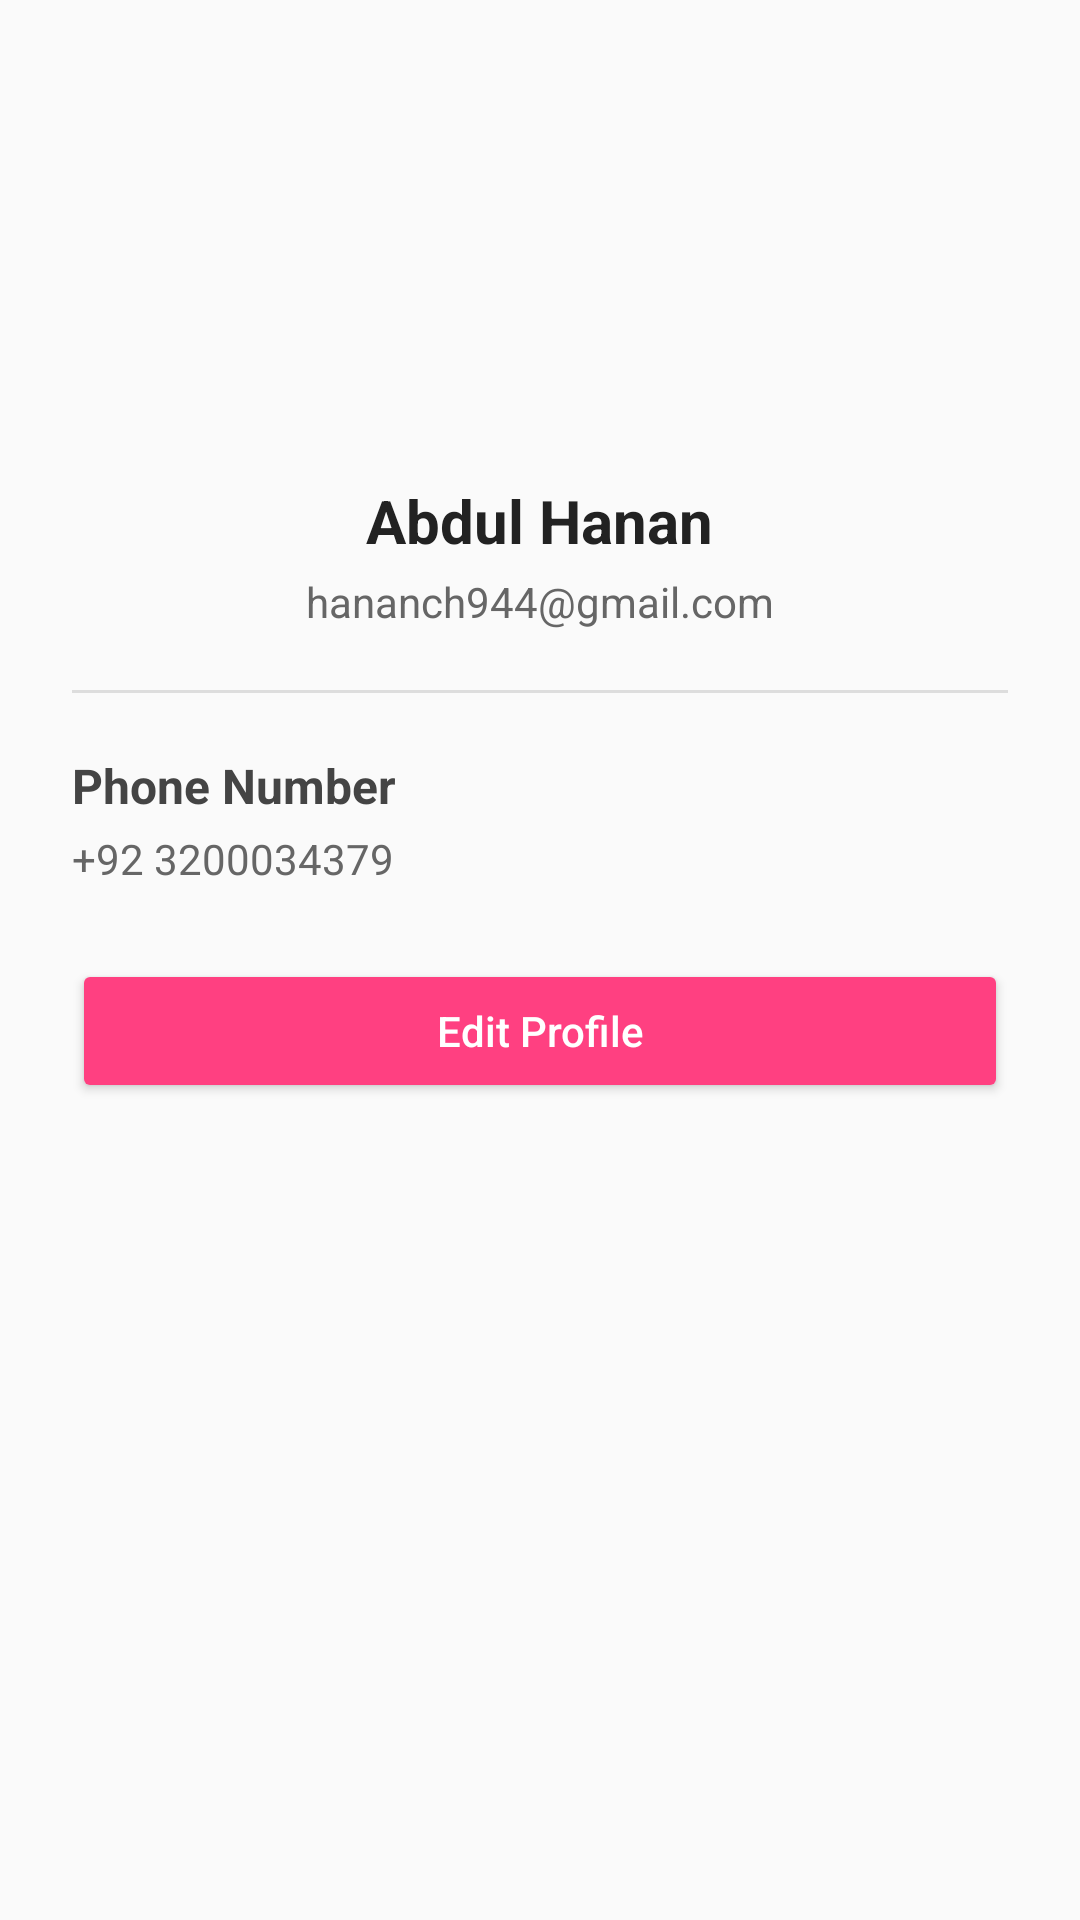

Produce the Android XML layout that renders to this screen, including the resource entries it uses.
<!-- AndroidManifest.xml: application theme Theme.ParlourApp -->
<!-- res/layout/activity_profile.xml -->
<?xml version="1.0" encoding="utf-8"?>
<ScrollView xmlns:android="http://schemas.android.com/apk/res/android"
    android:layout_width="match_parent"
    android:layout_height="match_parent"
    android:background="#FAFAFA">

    <LinearLayout
        android:orientation="vertical"
        android:layout_width="match_parent"
        android:layout_height="wrap_content"
        android:padding="24dp">

        
        <ImageView
            android:id="@+id/ivProfilePic"
            android:layout_width="120dp"
            android:layout_height="120dp"
            android:layout_gravity="center"
            android:src="@drawable/ic_profile"
            android:scaleType="centerCrop"

            android:padding="8dp"
            android:contentDescription="Profile Picture" />

        
        <TextView
            android:id="@+id/tvUserName"
            android:layout_marginTop="16dp"
            android:layout_width="wrap_content"
            android:layout_height="wrap_content"
            android:layout_gravity="center"
            android:text="Abdul Hanan"
            android:textSize="20sp"
            android:textStyle="bold"
            android:textColor="#222222" />

        
        <TextView
            android:id="@+id/tvEmail"
            android:layout_marginTop="4dp"
            android:layout_width="wrap_content"
            android:layout_height="wrap_content"
            android:layout_gravity="center"
            android:text="hananch944@gmail.com"
            android:textSize="14sp"
            android:textColor="#666666" />

        
        <View
            android:layout_marginTop="20dp"
            android:layout_width="match_parent"
            android:layout_height="1dp"
            android:background="#DDDDDD" />

        
        <LinearLayout
            android:layout_marginTop="20dp"
            android:orientation="vertical"
            android:layout_width="match_parent"
            android:layout_height="wrap_content">

            <TextView
                android:layout_width="wrap_content"
                android:layout_height="wrap_content"
                android:text="Phone Number"
                android:textStyle="bold"
                android:textSize="16sp"
                android:textColor="#444444" />

            <TextView
                android:id="@+id/tvPhone"
                android:layout_marginTop="4dp"
                android:layout_width="wrap_content"
                android:layout_height="wrap_content"
                android:text="+92 3200034379"
                android:textSize="14sp"
                android:textColor="#666666" />


        </LinearLayout>

        
        <Button
            android:id="@+id/btnEditProfile"
            android:layout_marginTop="24dp"
            android:layout_width="match_parent"
            android:layout_height="wrap_content"
            android:text="Edit Profile"
            android:backgroundTint="#FF4081"
            android:textColor="#FFFFFF"
            android:textAllCaps="false"
            android:padding="12dp"
            android:fontFamily="sans-serif-medium" />

    </LinearLayout>
</ScrollView>
<!-- resources referenced by this layout -->
<resources>
  <style name="Theme.ParlourApp" parent="Theme.MaterialComponents.DayNight.NoActionBar">
          
          <item name="colorPrimary">@color/black</item>
          <item name="colorPrimaryVariant">@color/purple_700</item>
          <item name="colorOnPrimary">@color/white</item>
          <item name="colorSecondary">@color/teal_200</item>
          <item name="colorSecondaryVariant">@color/teal_700</item>
          <item name="colorOnSecondary">@color/black</item>
          <item name="android:statusBarColor">#292929</item>
      </style>
  <!-- not gathered from this repository: default colours our renderer supplied (Android Studio template values) -->
  <color name="purple_700">#FF3700B3</color>
  <color name="teal_200">#FF03DAC5</color>
  <color name="teal_700">#FF018786</color>
  <color name="black">#FF000000</color>
  <color name="white">#FFFFFFFF</color>
</resources>
